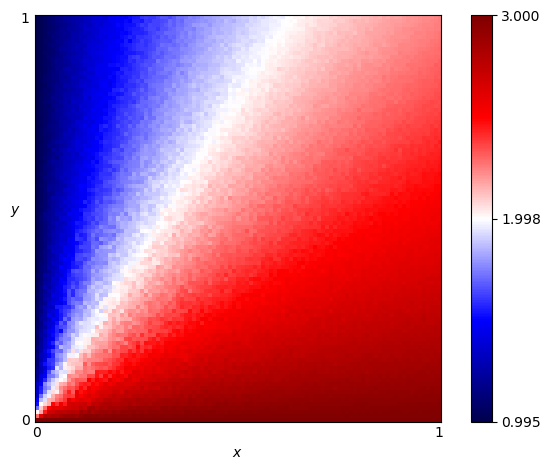

The data file committed next to this chart (first rows):
x, y, score
0.0, 0.0, 3.0
0.0, 0.01, 2.287
0.0, 0.02, 2.006
0.0, 0.03, 1.716
0.0, 0.04, 1.525
0.0, 0.05, 1.484
0.0, 0.06, 1.339
0.0, 0.07, 1.361
0.0, 0.08, 1.309
0.0, 0.09, 1.337
0.0, 0.1, 1.217
0.0, 0.11, 1.195
0.0, 0.12, 1.195
0.0, 0.13, 1.146
0.0, 0.14, 1.119
0.0, 0.15, 1.11
0.0, 0.16, 1.136
0.0, 0.17, 1.094
0.0, 0.18, 1.149
0.0, 0.19, 1.087
0.0, 0.2, 1.085
0.0, 0.21, 1.086
0.0, 0.22, 1.098
0.0, 0.23, 1.066
0.0, 0.24, 1.075
0.0, 0.25, 1.045
0.0, 0.26, 1.069
0.0, 0.27, 1.066
0.0, 0.28, 1.068
0.0, 0.29, 1.045
0.0, 0.3, 1.055
0.0, 0.31, 1.061
0.0, 0.32, 1.04
0.0, 0.33, 1.036
0.0, 0.34, 1.044
0.0, 0.35, 1.028
0.0, 0.36, 1.05
0.0, 0.37, 1.024
0.0, 0.38, 1.03
0.0, 0.39, 1.028
0.0, 0.4, 1.03
0.0, 0.41, 1.041
0.0, 0.42, 1.032
0.0, 0.43, 1.03
0.0, 0.44, 1.02
0.0, 0.45, 1.032
0.0, 0.46, 1.015
0.0, 0.47, 1.028
0.0, 0.48, 1.016
0.0, 0.49, 1.015
0.0, 0.5, 1.026
0.0, 0.51, 1.014
0.0, 0.52, 1.017
0.0, 0.53, 1.013
0.0, 0.54, 1.012
0.0, 0.55, 1.008
0.0, 0.56, 1.014
0.0, 0.57, 1.013
0.0, 0.58, 1.017
0.0, 0.59, 1.007
... 10,141 more rows
